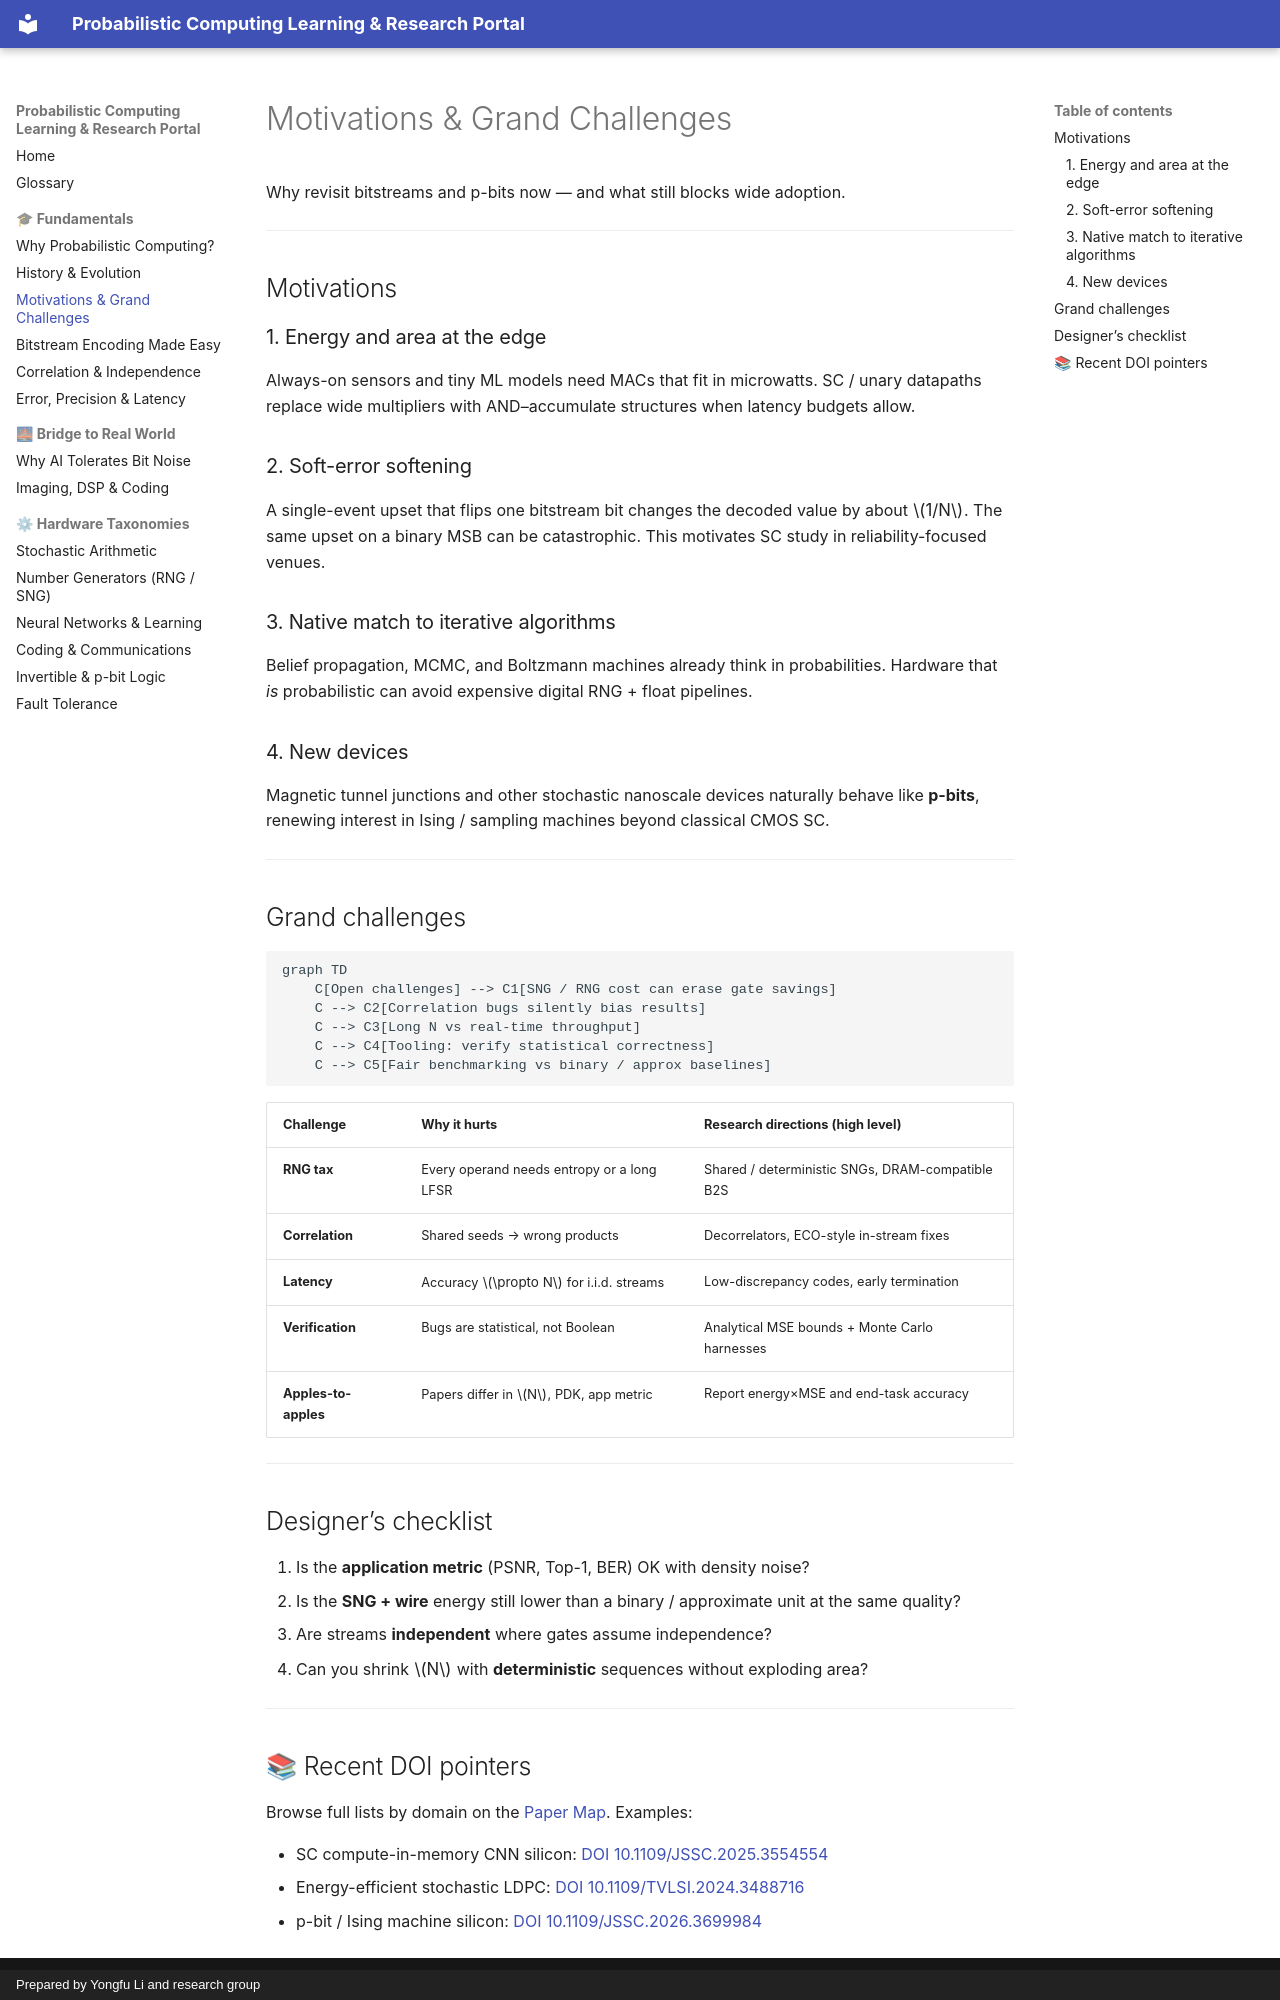

repository: Probabilistic-Computing/public · page: fundamentals/motivations-and-challenges/index.html · generator: mkdocs · copyright: Prepared by Yongfu Li and research group

# Motivations & Grand Challenges

Why revisit bitstreams and p-bits now — and what still blocks wide adoption.

---

## Motivations

### 1. Energy and area at the edge
Always-on sensors and tiny ML models need MACs that fit in microwatts. SC / unary datapaths replace wide multipliers with AND–accumulate structures when latency budgets allow.

### 2. Soft-error softening
A single-event upset that flips one bitstream bit changes the decoded value by about $1/N$. The same upset on a binary MSB can be catastrophic. This motivates SC study in reliability-focused venues.

### 3. Native match to iterative algorithms
Belief propagation, MCMC, and Boltzmann machines already think in probabilities. Hardware that *is* probabilistic can avoid expensive digital RNG + float pipelines.

### 4. New devices
Magnetic tunnel junctions and other stochastic nanoscale devices naturally behave like **p-bits**, renewing interest in Ising / sampling machines beyond classical CMOS SC.

---

## Grand challenges

```mermaid
graph TD
    C[Open challenges] --> C1[SNG / RNG cost can erase gate savings]
    C --> C2[Correlation bugs silently bias results]
    C --> C3[Long N vs real-time throughput]
    C --> C4[Tooling: verify statistical correctness]
    C --> C5[Fair benchmarking vs binary / approx baselines]
```

| Challenge | Why it hurts | Research directions (high level) |
| :--- | :--- | :--- |
| **RNG tax** | Every operand needs entropy or a long LFSR | Shared / deterministic SNGs, DRAM-compatible B2S |
| **Correlation** | Shared seeds → wrong products | Decorrelators, ECO-style in-stream fixes |
| **Latency** | Accuracy $\propto N$ for i.i.d. streams | Low-discrepancy codes, early termination |
| **Verification** | Bugs are statistical, not Boolean | Analytical MSE bounds + Monte Carlo harnesses |
| **Apples-to-apples** | Papers differ in $N$, PDK, app metric | Report energy×MSE and end-task accuracy |

---

## Designer’s checklist

1. Is the **application metric** (PSNR, Top-1, BER) OK with density noise?
2. Is the **SNG + wire** energy still lower than a binary / approximate unit at the same quality?
3. Are streams **independent** where gates assume independence?
4. Can you shrink $N$ with **deterministic** sequences without exploding area?

---
